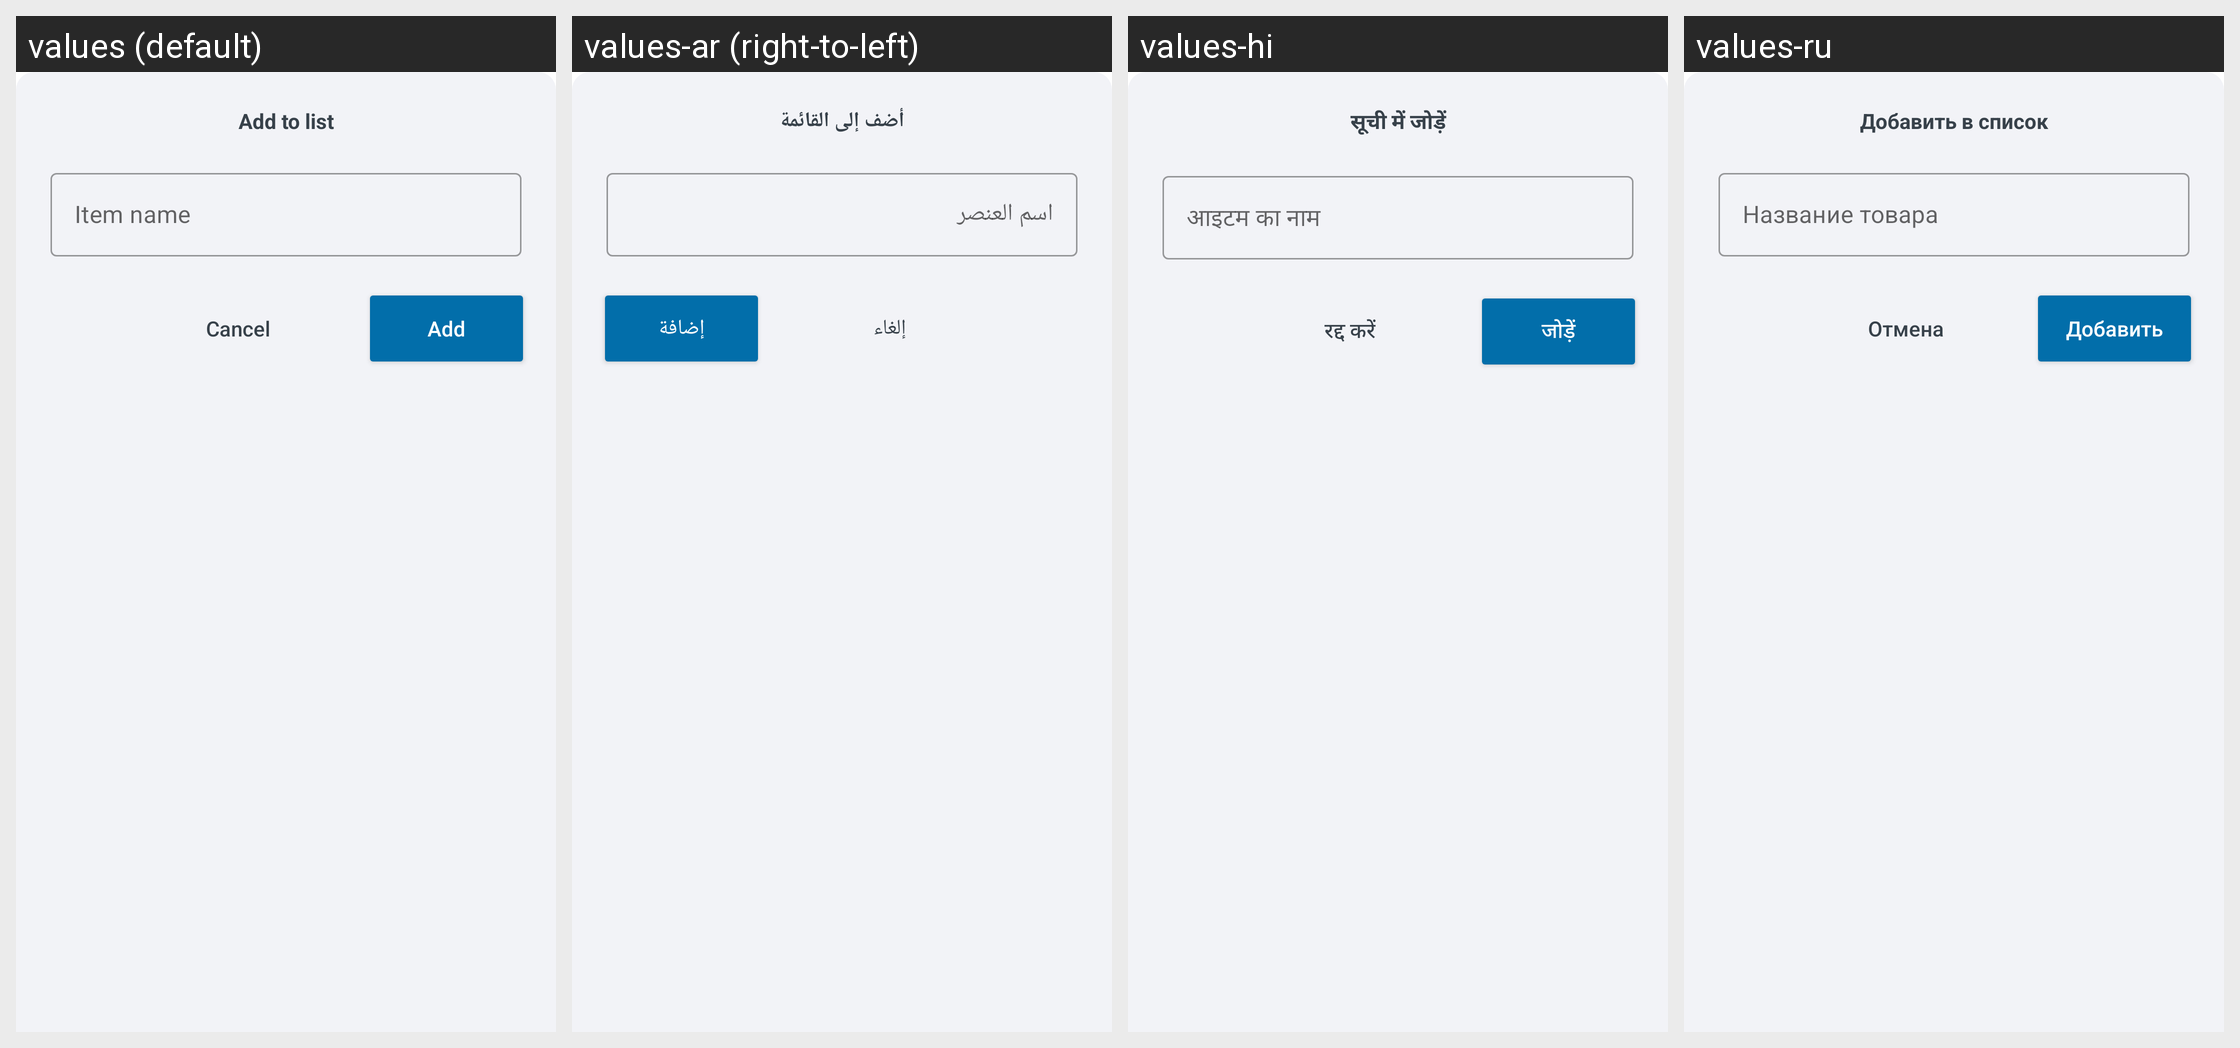

Strings drawn on this Android screen and how each of the app's shown locales translates them:
Android screen res/layout/voice_typing_layout.xml rendered under 4 locales, left to right: values (default), values-ar (right-to-left), values-hi, values-ru. Device: Nexus 5 (rendered at 1080×1920; each locale shown at half size, 540×960, under a caption strip naming it); theme Theme.ShoppingList.
Other locales in the repository, not shown: values-de, values-es, values-fr, values-ja, values-pl, values-pt, values-zh.
Strings drawn on this screen, with the default value and each locale's value (text and hints the layout hard-codes, and strings that could not be matched under every locale, appear in the picture but are not listed):

voice_typing_layout_Heading
  values: Add to list
  values-ar: أضف إلى القائمة
  values-hi: सूची में जोड़ें
  values-ru: Добавить в список

voice_typing_layout_description
  values: Item name
  values-ar: اسم العنصر
  values-hi: आइटम का नाम
  values-ru: Название товара

voice_typing_cancelButton
  values: Cancel
  values-ar: إلغاء
  values-hi: रद्द करें
  values-ru: Отмена

voice_typing_addBtn
  values: Add
  values-ar: إضافة
  values-hi: जोड़ें
  values-ru: Добавить
